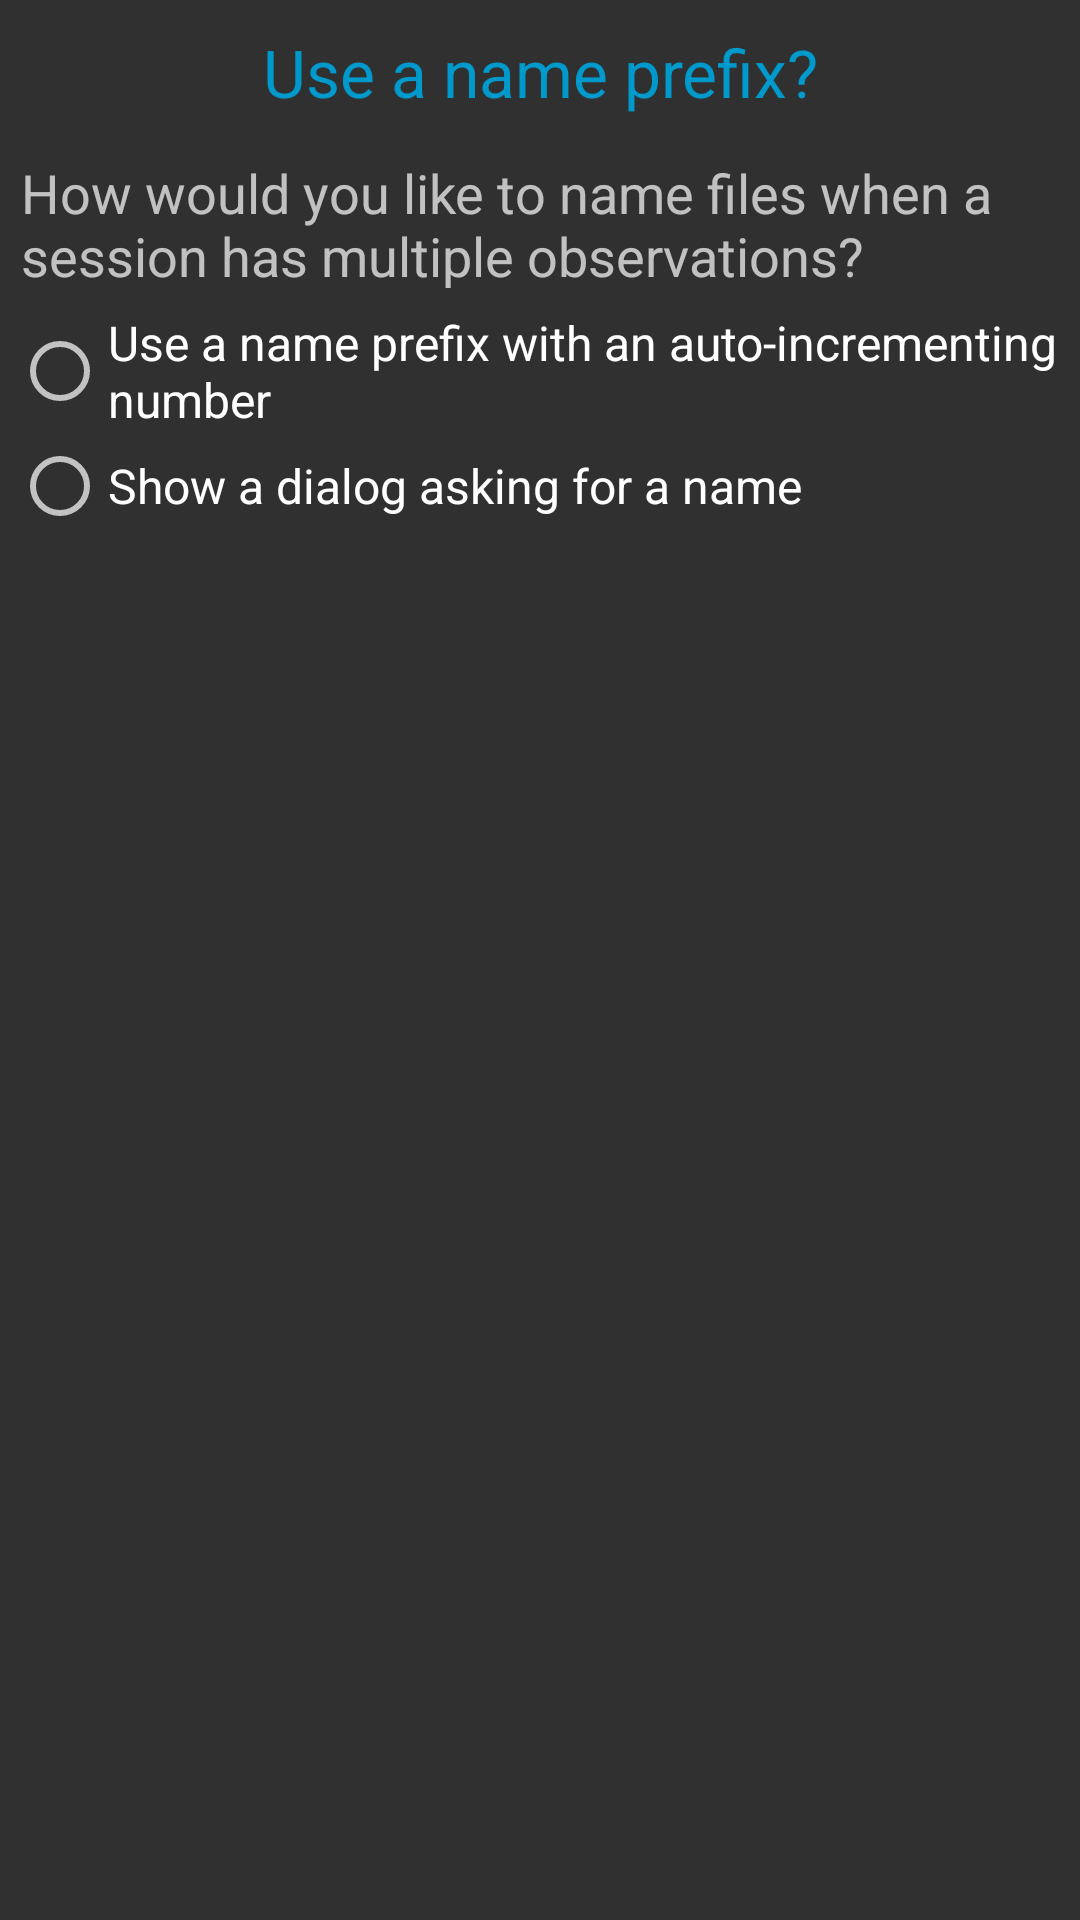

This screen was rendered from an Android layout file. Write that file and the resources it references.
<!-- AndroidManifest.xml: application theme AppTheme -->
<!-- res/layout/dialog_settings_name_prefix.xml -->
<?xml version="1.0" encoding="utf-8"?>
<LinearLayout xmlns:android="http://schemas.android.com/apk/res/android"
    android:layout_width="match_parent"
    android:layout_height="match_parent"
    android:orientation="vertical">

    <TextView
        android:layout_width="match_parent"
        android:layout_height="48dp"
        android:gravity="center"
        android:text="Use a name prefix?"
        android:textSize="22sp"
        android:textColor="@android:color/holo_blue_dark" />

    <TextView
        android:layout_width="match_parent"
        android:layout_height="wrap_content"
        android:layout_marginTop="4dp"
        android:layout_marginEnd="7dp"
        android:layout_marginRight="7dp"
        android:layout_marginStart="7dp"
        android:layout_marginLeft="7dp"
        android:textSize="18sp"
        android:text="How would you like to name files when a session has multiple observations?" />

    <RadioGroup
        android:layout_width="match_parent"
        android:layout_height="wrap_content"
        android:layout_marginTop="6dp"
        android:layout_marginBottom="12dp"
        android:layout_marginEnd="4dp"
        android:layout_marginRight="4dp"
        android:layout_marginStart="4dp"
        android:layout_marginLeft="4dp">

        <RadioButton
            android:id="@+id/dialog_settings_name_prefix_option"
            android:layout_width="wrap_content"
            android:layout_height="wrap_content"
            android:textSize="16sp"
            android:text="Use a name prefix with an auto-incrementing number" />

        <RadioButton
            android:id="@+id/dialog_settings_name_dialog_option"
            android:layout_width="wrap_content"
            android:layout_height="wrap_content"
            android:layout_marginTop="2dp"
            android:textSize="16sp"
            android:text="Show a dialog asking for a name" />

    </RadioGroup>

</LinearLayout>
<!-- resources referenced by this layout -->
<resources>
  <style name="AppTheme" parent="Theme.AppCompat">
          
          
          <item name="android:actionBarStyle">@style/BlackActionBar</item>
  
          
          <item name="actionBarStyle">@style/BlackActionBar</item>
      </style>
  <style name="BlackActionBar" parent="@style/Widget.AppCompat.Light.ActionBar.Solid.Inverse">
          <item name="android:background">@color/black</item>
          <item name="android:titleTextStyle">@style/WhiteActionBarTitle</item>
  
          
          <item name="background">@color/black</item>
          <item name="titleTextStyle">@style/WhiteActionBarTitle</item>
      </style>
  <color name="black">#000</color>
  <style name="WhiteActionBarTitle" parent="@style/TextAppearance.AppCompat.Widget.ActionBar.Title">
          <item name="android:textColor">@color/white</item>
      </style>
  <color name="white">#fff</color>
</resources>
